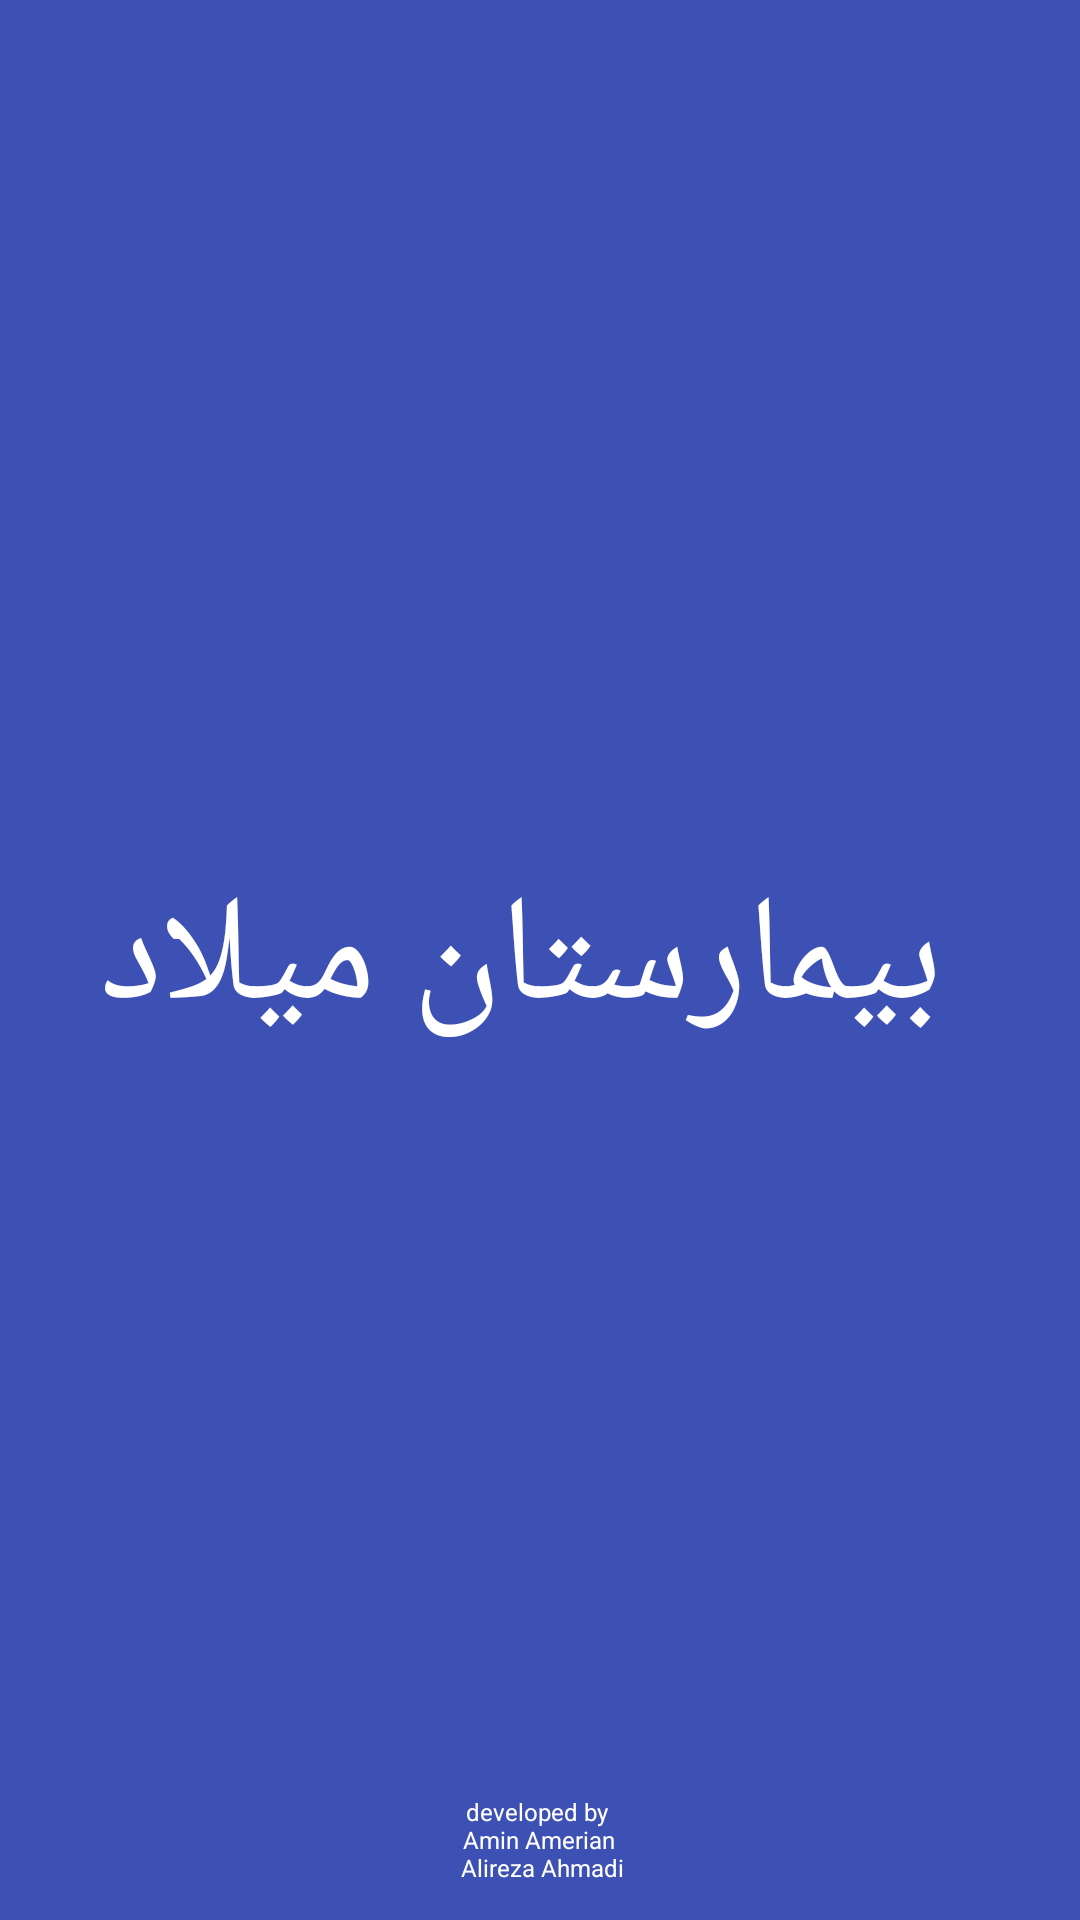

Android layout source for this screen:
<!-- AndroidManifest.xml: application theme AppTheme -->
<!-- res/layout/activity_splash_screen.xml -->
<?xml version="1.0" encoding="utf-8"?>
<RelativeLayout xmlns:android="http://schemas.android.com/apk/res/android"
    xmlns:tools="http://schemas.android.com/tools"
    android:layout_width="match_parent"
    android:layout_height="match_parent"
    android:background="@color/A1000"
    tools:context="aa.se.com.hospitalmanagement.SplashScreen">

    <TextView
        android:id="@+id/textView_1"
        android:layout_width="wrap_content"
        android:layout_height="wrap_content"
        android:layout_centerInParent="true"
        android:gravity="center"
        android:text=" بیمارستان میلاد"
        android:textColor="#fff"
        android:textSize="50sp" />

    <TextView
        android:id="@+id/textView_2"
        android:layout_width="wrap_content"
        android:layout_height="wrap_content"
        android:layout_alignParentBottom="true"
        android:layout_centerHorizontal="true"
        android:layout_marginBottom="12dp"
        android:gravity="center"
        android:text="@string/developer"
        android:textColor="#fff"
        android:textSize="8sp" />

</RelativeLayout>
<!-- resources referenced by this layout -->
<resources>
  <color name="A1000">#3d51b4</color>
  <string name="developer">developed by \n Amin Amerian \n Alireza Ahmadi</string>
  <style name="AppTheme" parent="AppTheme.Base" />
  <style name="AppTheme.Base" parent="Theme.AppCompat.Light.NoActionBar">
          <item name="colorPrimary">@color/A400</item>
          <item name="colorPrimaryDark">@color/A400</item>
          <item name="colorAccent">@color/colorPrimary</item>
          <item name="drawerArrowStyle">@style/DrawerArrowStyle</item>
      </style>
  <color name="A400">#1db7fc</color>
  <color name="colorPrimary">#3F51B5</color>
  <style name="DrawerArrowStyle" parent="Widget.AppCompat.DrawerArrowToggle">
          <item name="color">@android:color/white</item>
      </style>
</resources>
